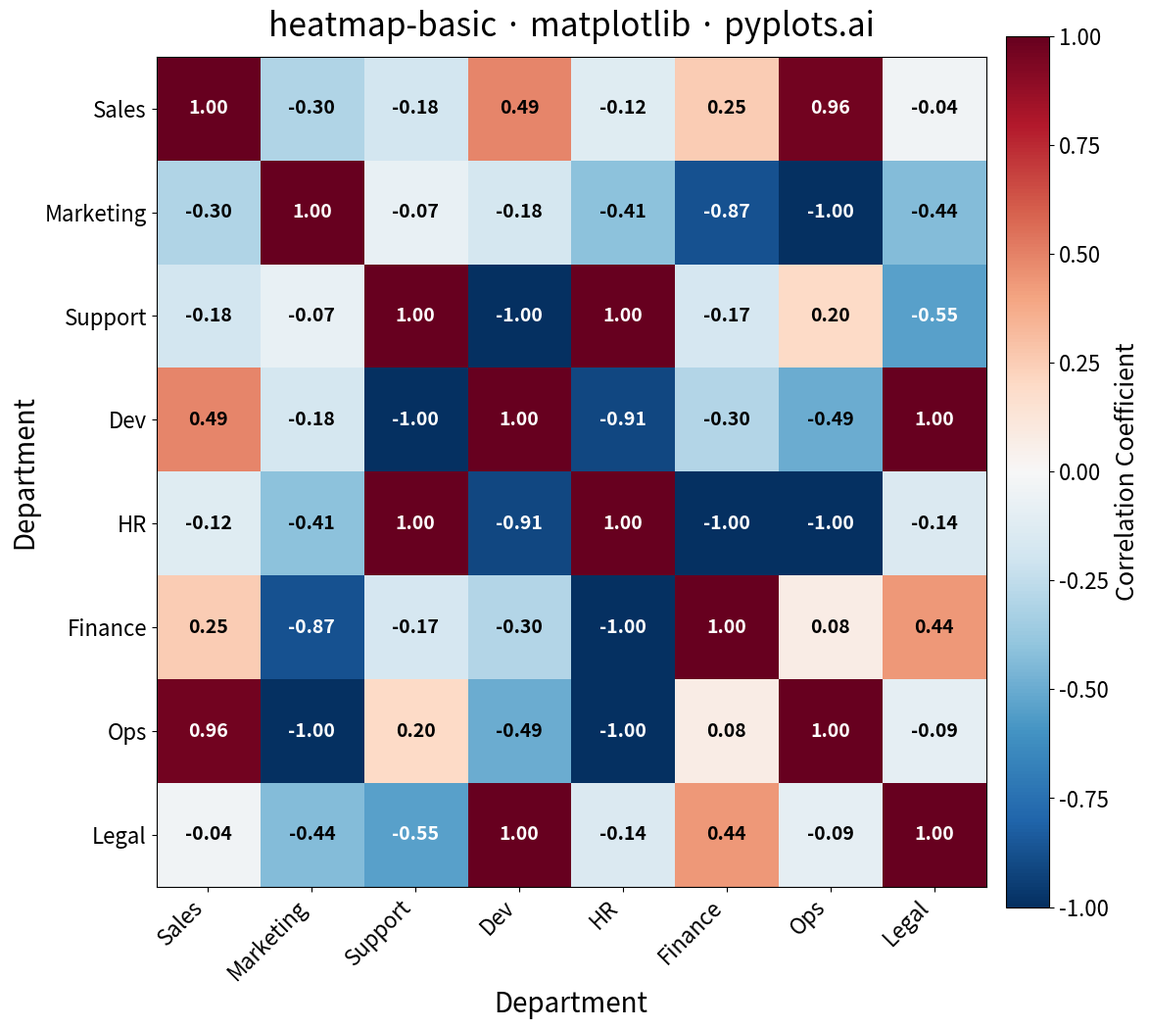

Source code (Python):
"""pyplots.ai
heatmap-basic: Basic Heatmap
Library: matplotlib | Python 3.13
Quality: pending | Created: 2025-12-23
"""

import matplotlib.pyplot as plt
import numpy as np


# Data - correlation-like matrix with meaningful labels
np.random.seed(42)
categories = ["Sales", "Marketing", "Support", "Dev", "HR", "Finance", "Ops", "Legal"]
n = len(categories)

# Generate a correlation-like symmetric matrix
raw = np.random.randn(n, n)
data = (raw + raw.T) / 2  # Make symmetric
np.fill_diagonal(data, 1)  # Perfect correlation on diagonal
data = np.clip(data, -1, 1)  # Clip to valid correlation range

# Create plot (3600x3600 px - square format best for heatmaps)
fig, ax = plt.subplots(figsize=(12, 12))

# Heatmap with diverging colormap for positive/negative values
im = ax.imshow(data, cmap="RdBu_r", vmin=-1, vmax=1, aspect="equal")

# Add colorbar
cbar = fig.colorbar(im, ax=ax, shrink=0.8, pad=0.02)
cbar.ax.tick_params(labelsize=16)
cbar.set_label("Correlation Coefficient", fontsize=18)

# Set ticks and labels
ax.set_xticks(np.arange(n))
ax.set_yticks(np.arange(n))
ax.set_xticklabels(categories, fontsize=16, rotation=45, ha="right")
ax.set_yticklabels(categories, fontsize=16)

# Add value annotations in cells
for i in range(n):
    for j in range(n):
        value = data[i, j]
        # Use white text on dark cells, black on light cells
        text_color = "white" if abs(value) > 0.5 else "black"
        ax.text(j, i, f"{value:.2f}", ha="center", va="center", fontsize=14, color=text_color, fontweight="bold")

# Labels and title
ax.set_xlabel("Department", fontsize=20)
ax.set_ylabel("Department", fontsize=20)
ax.set_title("heatmap-basic · matplotlib · pyplots.ai", fontsize=24, pad=15)

plt.tight_layout()
plt.savefig("plot.png", dpi=300, bbox_inches="tight")
